Run: headless pygame with SDL's dummy video driver; simulated clock (each Clock.tick advances the game by its frame time, no real sleeping); random seed 0; keys injected as events and as key.get_pressed() state; no mouse input.
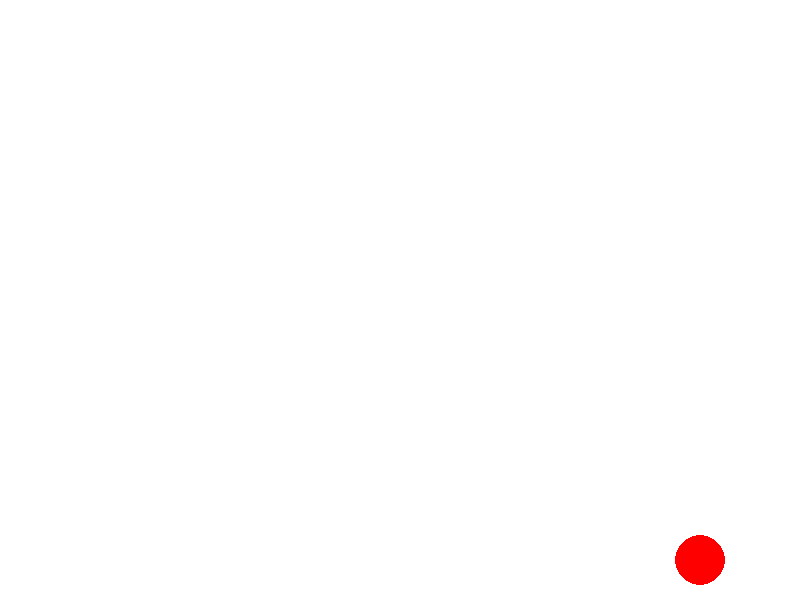
Frame 1 of 4 · flips 1–60 · no input
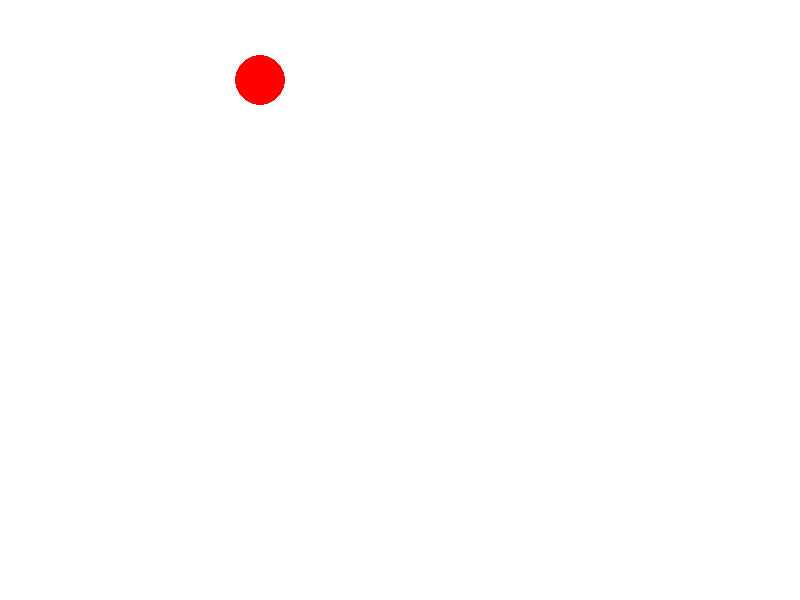
Frame 2 of 4 · flips 61–180 · tapped SPACE, RETURN · held RIGHT (→), D
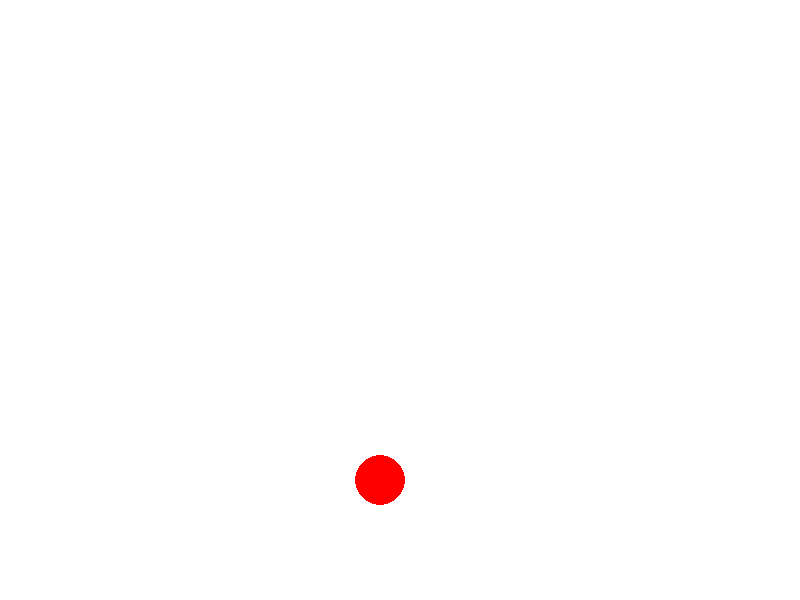
Frame 3 of 4 · flips 181–300 · held DOWN (↓), S
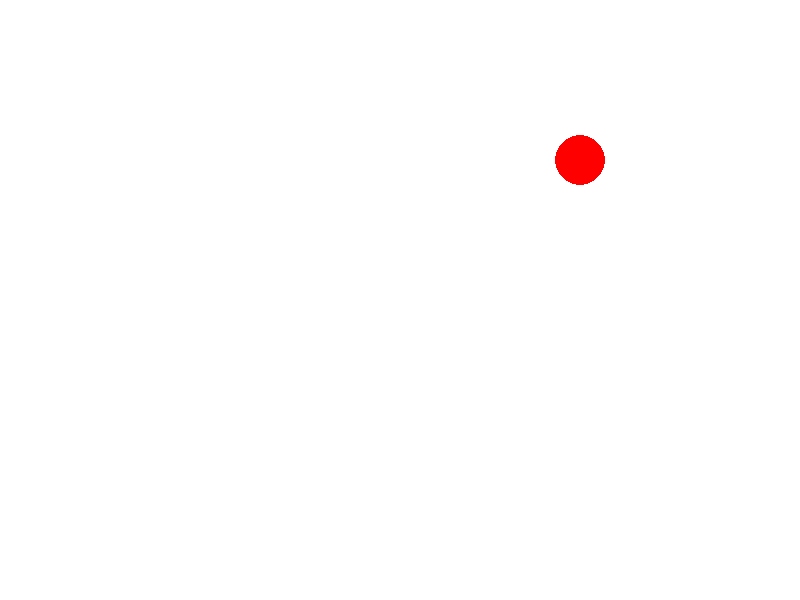
Frame 4 of 4 · flips 301–420 · held LEFT (←), A, UP (↑), W

The pygame program that drew these frames:

import pygame

# initialize Pygame
pygame.init()

# set up screen dimensions
screen_width = 800
screen_height = 600
screen = pygame.display.set_mode((screen_width, screen_height))

# set up circle dimensions
circle_radius = 25
circle_color = (255, 0, 0)
circle_x = screen_width // 2
circle_y = screen_height // 2
circle_speed_x = 5
circle_speed_y = 5

# set up clock to limit FPS
clock = pygame.time.Clock()

# main loop
while True:
    # handle events
    for event in pygame.event.get():
        if event.type == pygame.QUIT:
            pygame.quit()
            exit()

    # move circle
    circle_x += circle_speed_x
    circle_y += circle_speed_y

    # check for collision with edges of screen
    if circle_x - circle_radius < 0 or circle_x + circle_radius > screen_width:
        circle_speed_x *= -1
    if circle_y - circle_radius < 0 or circle_y + circle_radius > screen_height:
        circle_speed_y *= -1

    # draw circle and update screen
    screen.fill((255, 255, 255))
    pygame.draw.circle(screen, circle_color, (circle_x, circle_y), circle_radius)
    pygame.display.update()

    # limit FPS
    clock.tick(60)
